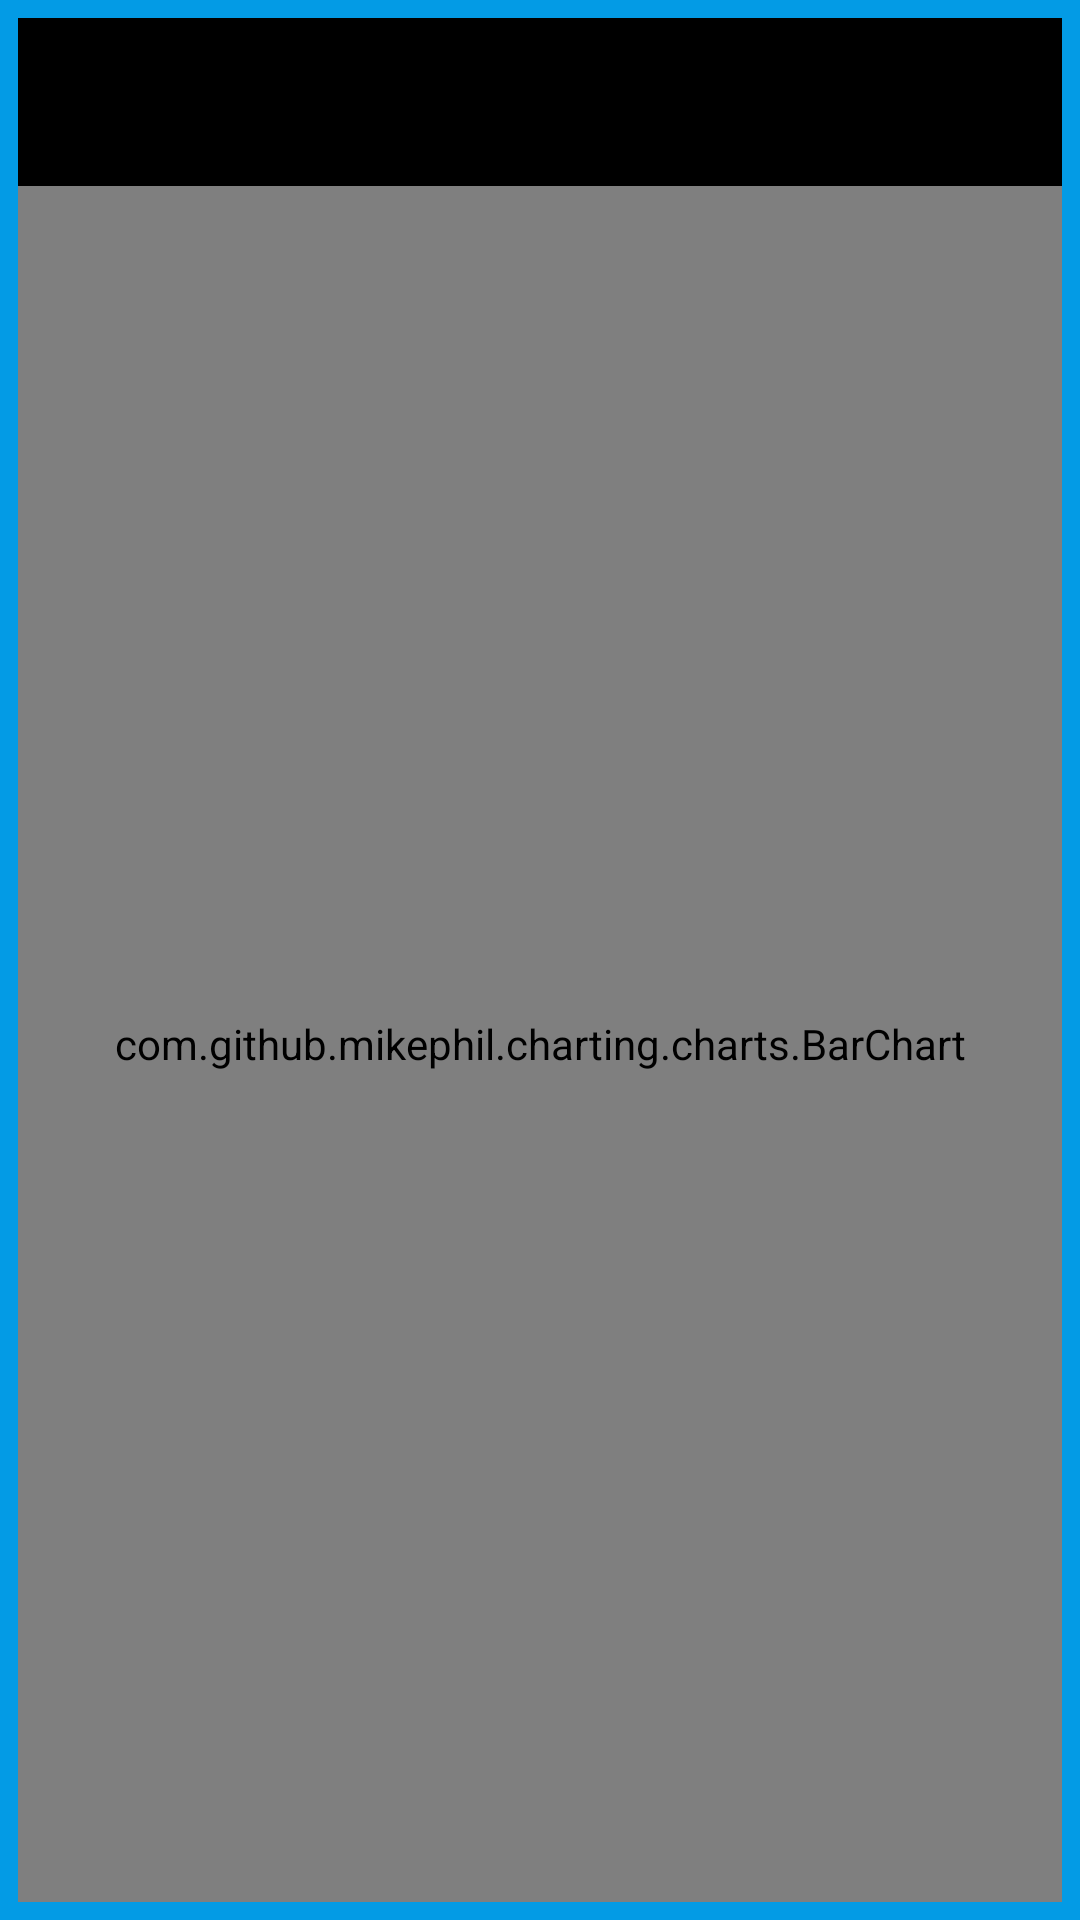

Produce the Android XML layout that renders to this screen, including the resource entries it uses.
<!-- AndroidManifest.xml: application theme Theme.BeHealth -->
<!-- res/layout/layout_registro.xml -->
<?xml version="1.0" encoding="utf-8"?>
<androidx.drawerlayout.widget.DrawerLayout xmlns:android="http://schemas.android.com/apk/res/android"
    xmlns:app="http://schemas.android.com/apk/res-auto"
    xmlns:tools="http://schemas.android.com/tools"
    android:id="@+id/lyt1"
    android:layout_width="match_parent"
    android:layout_height="match_parent"
    android:background="#039BE5"
    tools:context=".Registro"
    tools:openDrawer="start">

    <RelativeLayout
        android:id="@+id/lyt_bg"
        android:layout_width="match_parent"
        android:layout_height="match_parent"
        android:layout_marginStart="6dp"
        android:layout_marginTop="6dp"
        android:layout_marginEnd="6dp"
        android:layout_marginBottom="6dp"
        android:background="@color/white">

        <com.google.android.material.appbar.MaterialToolbar
            android:id="@+id/tb0"
            android:layout_width="match_parent"
            android:layout_height="wrap_content"
            android:background="#000000"
            android:theme="@style/ThemeOverlay.AppCompat.Dark.ActionBar"
            app:popupTheme="@style/ThemeOverlay.AppCompat.Light"/>

        <com.github.mikephil.charting.charts.BarChart
            android:id="@+id/grafica"
            android:layout_below="@+id/tb0"
            android:layout_width="match_parent"
            android:layout_height="match_parent" />


    </RelativeLayout>


    <com.google.android.material.navigation.NavigationView
        android:id="@+id/nvg1"
        android:layout_width="match_parent"
        android:layout_height="match_parent"
        android:layout_gravity="start"
        android:layout_marginTop="62dp"
        android:fitsSystemWindows="true"
        app:headerLayout="@layout/cabecera"
        app:itemTextColor="#009EE8"
        app:menu="@menu/activity_menu" />

</androidx.drawerlayout.widget.DrawerLayout>
<!-- res/layout/cabecera.xml (included above) -->
<?xml version="1.0" encoding="utf-8"?>
<androidx.constraintlayout.widget.ConstraintLayout xmlns:android="http://schemas.android.com/apk/res/android"
    xmlns:app="http://schemas.android.com/apk/res-auto"
    xmlns:tools="http://schemas.android.com/tools"
    android:layout_width="match_parent"
    android:layout_height="wrap_content"
    android:fitsSystemWindows="true"
    android:background="#009EE8">

    <TextView
        android:id="@+id/txt1"
        android:layout_width="match_parent"
        android:layout_height="wrap_content"
        android:drawablePadding="5dp"
        android:gravity="center_vertical"
        android:text="  BeHealth"
        android:layout_marginLeft="5dp"
        android:textStyle="bold"
        android:textColor="#FFFFFF"
        android:textSize="25sp"
        app:drawableStartCompat="@drawable/perfil"
        app:layout_constraintBottom_toBottomOf="parent"
        app:layout_constraintTop_toTopOf="parent"
        app:layout_constraintVertical_bias="0.388"
        tools:layout_editor_absoluteX="0dp" />

    <TextView
        android:layout_width="0dp"
        android:layout_height="match_parent"
        android:textColor="#FFFFFF"
        android:layout_marginLeft="5dp"
        android:textStyle="italic"
        android:text="Tu salud primero"
        app:layout_constraintEnd_toEndOf="@+id/txt1"
        app:layout_constraintStart_toStartOf="@+id/txt1"
        app:layout_constraintTop_toBottomOf="@+id/txt1" />

</androidx.constraintlayout.widget.ConstraintLayout>
<!-- resources referenced by this layout -->
<resources>
  <!-- drawable perfil: png bitmap (drawable, 4178 bytes) -->
  <style name="Theme.BeHealth" parent="Theme.MaterialComponents.DayNight.NoActionBar">
          
          <item name="colorPrimary">@color/purple_500</item>
          <item name="colorPrimaryVariant">@color/purple_700</item>
          <item name="colorOnPrimary">@color/white</item>
          
          <item name="colorSecondary">@color/teal_200</item>
          <item name="colorSecondaryVariant">@color/teal_700</item>
          <item name="colorOnSecondary">@color/black</item>
          
          <item name="android:statusBarColor" tools:targetApi="l">?attr/colorPrimaryVariant</item>
          
      </style>
  <!-- not gathered from this repository: default colours our renderer supplied (Android Studio template values) -->
  <color name="purple_500">#FF6200EE</color>
  <color name="purple_700">#FF3700B3</color>
  <color name="teal_200">#FF03DAC5</color>
  <color name="teal_700">#FF018786</color>
  <color name="black">#FF000000</color>
  <color name="white">#FFFFFFFF</color>
</resources>
